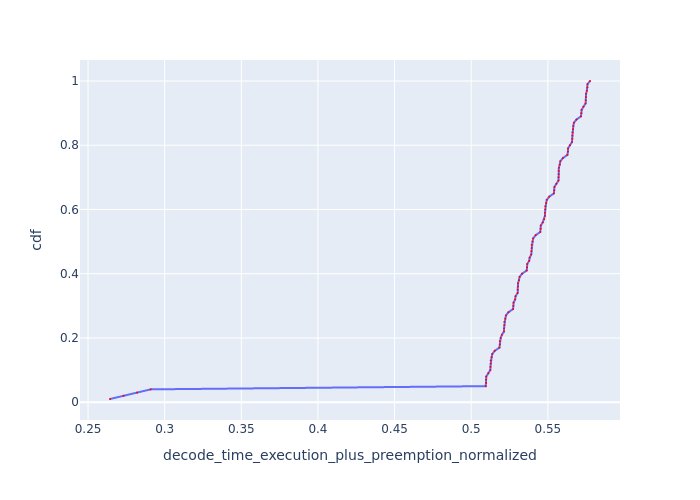

The file beside this chart, header and first rows:
Request Id, decode_time_execution_plus_preemption_no…, cdf
0_99, 0.2643, 0.01
0_98, 0.2732, 0.02
0_97, 0.282, 0.03
0_96, 0.2909, 0.04
0_15, 0.5095, 0.05
0_31, 0.5097, 0.06
0_7, 0.5098, 0.07
0_23, 0.5098, 0.08
0_39, 0.5111, 0.09
0_47, 0.5125, 0.1
0_87, 0.5125, 0.11
0_79, 0.5127, 0.12
0_95, 0.5127, 0.13
0_55, 0.5133, 0.14
0_63, 0.5137, 0.15
0_71, 0.5153, 0.16
0_14, 0.5184, 0.17
0_30, 0.5186, 0.18
0_22, 0.5187, 0.19
0_6, 0.5192, 0.2
0_38, 0.52, 0.21
0_46, 0.5214, 0.22
0_86, 0.5214, 0.23
0_78, 0.5216, 0.24
0_94, 0.5216, 0.25
0_54, 0.5222, 0.26
0_62, 0.5227, 0.27
0_70, 0.5243, 0.28
0_13, 0.5273, 0.29
0_29, 0.5276, 0.3
0_21, 0.5276, 0.31
0_5, 0.5287, 0.32
0_37, 0.5289, 0.33
0_45, 0.5303, 0.34
0_85, 0.5304, 0.35
0_77, 0.5305, 0.36
0_93, 0.5305, 0.37
0_53, 0.5311, 0.38
0_61, 0.5316, 0.39
0_69, 0.5332, 0.4
0_12, 0.5362, 0.41
0_28, 0.5365, 0.42
0_20, 0.5365, 0.43
0_36, 0.5378, 0.44
0_4, 0.5381, 0.45
0_44, 0.5392, 0.46
0_84, 0.5393, 0.47
0_76, 0.5394, 0.48
0_92, 0.5394, 0.49
0_52, 0.54, 0.5
0_60, 0.5404, 0.51
0_68, 0.5421, 0.52
0_11, 0.5451, 0.53
0_27, 0.5453, 0.54
0_19, 0.5454, 0.55
0_35, 0.5467, 0.56
0_3, 0.5476, 0.57
0_43, 0.5481, 0.58
0_83, 0.5482, 0.59
0_75, 0.5483, 0.6
... 40 more rows
